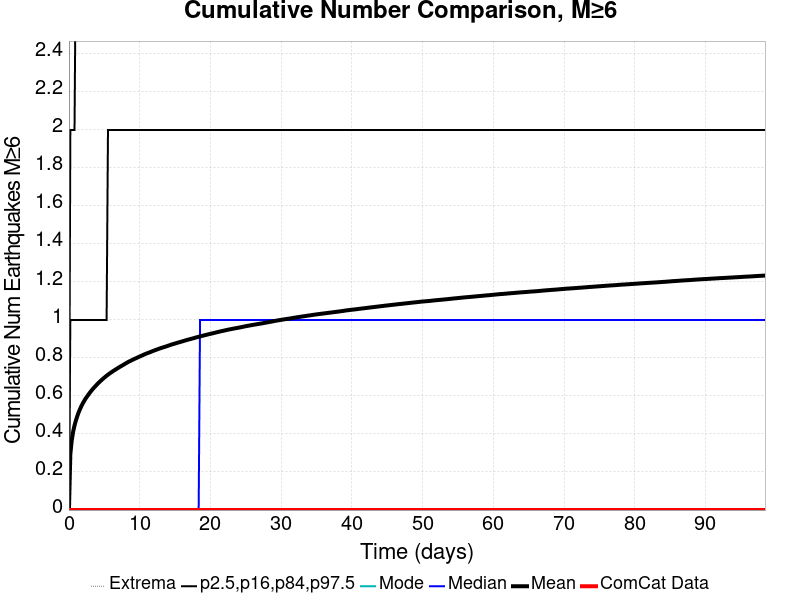

The data file committed next to this chart (first rows):
Time (days), ComCat Data, Simulation Mean, Simulation Median, Simulation Mode, Simulation Minimum, Simulation Maximum, 2.5 %-ile, 16 %-ile, 84 %-ile, 97.5 %-ile
0.0, 0.0, 0.0, 0.0, 0.0, 0.0, 0.0, 0.0, 0.0, 0.0, 0.0
0.1972, 0.0, 0.2939, 0.0, 0.0, 0.0, 11.0, 0.0, 0.0, 1.0, 2.0
0.3944, 0.0, 0.3657, 0.0, 0.0, 0.0, 12.0, 0.0, 0.0, 1.0, 2.0
0.5917, 0.0, 0.412, 0.0, 0.0, 0.0, 12.0, 0.0, 0.0, 1.0, 2.0
0.7889, 0.0, 0.4451, 0.0, 0.0, 0.0, 12.0, 0.0, 0.0, 1.0, 2.0
0.9861, 0.0, 0.4714, 0.0, 0.0, 0.0, 12.0, 0.0, 0.0, 1.0, 3.0
1.183, 0.0, 0.4944, 0.0, 0.0, 0.0, 12.0, 0.0, 0.0, 1.0, 3.0
1.381, 0.0, 0.5149, 0.0, 0.0, 0.0, 13.0, 0.0, 0.0, 1.0, 3.0
1.578, 0.0, 0.5321, 0.0, 0.0, 0.0, 13.0, 0.0, 0.0, 1.0, 3.0
1.775, 0.0, 0.5481, 0.0, 0.0, 0.0, 13.0, 0.0, 0.0, 1.0, 3.0
1.972, 0.0, 0.5621, 0.0, 0.0, 0.0, 14.0, 0.0, 0.0, 1.0, 3.0
2.169, 0.0, 0.575, 0.0, 0.0, 0.0, 15.0, 0.0, 0.0, 1.0, 3.0
2.367, 0.0, 0.5871, 0.0, 0.0, 0.0, 15.0, 0.0, 0.0, 1.0, 3.0
2.564, 0.0, 0.5975, 0.0, 0.0, 0.0, 17.0, 0.0, 0.0, 1.0, 3.0
2.761, 0.0, 0.6075, 0.0, 0.0, 0.0, 17.0, 0.0, 0.0, 1.0, 3.0
2.958, 0.0, 0.6177, 0.0, 0.0, 0.0, 17.0, 0.0, 0.0, 1.0, 3.0
3.156, 0.0, 0.6271, 0.0, 0.0, 0.0, 17.0, 0.0, 0.0, 1.0, 3.0
3.353, 0.0, 0.636, 0.0, 0.0, 0.0, 17.0, 0.0, 0.0, 1.0, 3.0
3.55, 0.0, 0.6443, 0.0, 0.0, 0.0, 18.0, 0.0, 0.0, 1.0, 3.0
3.747, 0.0, 0.6521, 0.0, 0.0, 0.0, 18.0, 0.0, 0.0, 1.0, 3.0
3.944, 0.0, 0.6601, 0.0, 0.0, 0.0, 18.0, 0.0, 0.0, 1.0, 3.0
4.142, 0.0, 0.6676, 0.0, 0.0, 0.0, 18.0, 0.0, 0.0, 1.0, 3.0
4.339, 0.0, 0.6747, 0.0, 0.0, 0.0, 19.0, 0.0, 0.0, 1.0, 3.0
4.536, 0.0, 0.6814, 0.0, 0.0, 0.0, 19.0, 0.0, 0.0, 1.0, 3.0
4.733, 0.0, 0.6882, 0.0, 0.0, 0.0, 20.0, 0.0, 0.0, 1.0, 3.0
4.931, 0.0, 0.6945, 0.0, 0.0, 0.0, 20.0, 0.0, 0.0, 1.0, 4.0
5.128, 0.0, 0.7006, 0.0, 0.0, 0.0, 20.0, 0.0, 0.0, 1.0, 4.0
5.325, 0.0, 0.7066, 0.0, 0.0, 0.0, 20.0, 0.0, 0.0, 1.0, 4.0
5.522, 0.0, 0.7123, 0.0, 0.0, 0.0, 20.0, 0.0, 0.0, 2.0, 4.0
5.719, 0.0, 0.7177, 0.0, 0.0, 0.0, 20.0, 0.0, 0.0, 2.0, 4.0
5.917, 0.0, 0.7227, 0.0, 0.0, 0.0, 20.0, 0.0, 0.0, 2.0, 4.0
6.114, 0.0, 0.7279, 0.0, 0.0, 0.0, 20.0, 0.0, 0.0, 2.0, 4.0
6.311, 0.0, 0.7327, 0.0, 0.0, 0.0, 20.0, 0.0, 0.0, 2.0, 4.0
6.508, 0.0, 0.7375, 0.0, 0.0, 0.0, 20.0, 0.0, 0.0, 2.0, 4.0
6.706, 0.0, 0.742, 0.0, 0.0, 0.0, 20.0, 0.0, 0.0, 2.0, 4.0
6.903, 0.0, 0.7468, 0.0, 0.0, 0.0, 20.0, 0.0, 0.0, 2.0, 4.0
7.1, 0.0, 0.7513, 0.0, 0.0, 0.0, 20.0, 0.0, 0.0, 2.0, 4.0
7.297, 0.0, 0.7555, 0.0, 0.0, 0.0, 20.0, 0.0, 0.0, 2.0, 4.0
7.494, 0.0, 0.7597, 0.0, 0.0, 0.0, 20.0, 0.0, 0.0, 2.0, 4.0
7.692, 0.0, 0.7641, 0.0, 0.0, 0.0, 20.0, 0.0, 0.0, 2.0, 4.0
7.889, 0.0, 0.7687, 0.0, 0.0, 0.0, 20.0, 0.0, 0.0, 2.0, 4.0
8.086, 0.0, 0.7728, 0.0, 0.0, 0.0, 20.0, 0.0, 0.0, 2.0, 4.0
8.283, 0.0, 0.7772, 0.0, 0.0, 0.0, 20.0, 0.0, 0.0, 2.0, 4.0
8.481, 0.0, 0.7812, 0.0, 0.0, 0.0, 20.0, 0.0, 0.0, 2.0, 4.0
8.678, 0.0, 0.7846, 0.0, 0.0, 0.0, 20.0, 0.0, 0.0, 2.0, 4.0
8.875, 0.0, 0.7882, 0.0, 0.0, 0.0, 20.0, 0.0, 0.0, 2.0, 4.0
9.072, 0.0, 0.7919, 0.0, 0.0, 0.0, 20.0, 0.0, 0.0, 2.0, 4.0
9.27, 0.0, 0.7954, 0.0, 0.0, 0.0, 20.0, 0.0, 0.0, 2.0, 4.0
9.467, 0.0, 0.7987, 0.0, 0.0, 0.0, 21.0, 0.0, 0.0, 2.0, 4.0
9.664, 0.0, 0.802, 0.0, 0.0, 0.0, 21.0, 0.0, 0.0, 2.0, 4.0
9.861, 0.0, 0.8055, 0.0, 0.0, 0.0, 21.0, 0.0, 0.0, 2.0, 4.0
10.06, 0.0, 0.8086, 0.0, 0.0, 0.0, 21.0, 0.0, 0.0, 2.0, 4.0
10.26, 0.0, 0.8122, 0.0, 0.0, 0.0, 21.0, 0.0, 0.0, 2.0, 4.0
10.45, 0.0, 0.8152, 0.0, 0.0, 0.0, 21.0, 0.0, 0.0, 2.0, 4.0
10.65, 0.0, 0.8188, 0.0, 0.0, 0.0, 21.0, 0.0, 0.0, 2.0, 4.0
10.85, 0.0, 0.8219, 0.0, 0.0, 0.0, 21.0, 0.0, 0.0, 2.0, 4.0
11.04, 0.0, 0.8247, 0.0, 0.0, 0.0, 21.0, 0.0, 0.0, 2.0, 4.0
11.24, 0.0, 0.8275, 0.0, 0.0, 0.0, 21.0, 0.0, 0.0, 2.0, 4.0
11.44, 0.0, 0.8303, 0.0, 0.0, 0.0, 21.0, 0.0, 0.0, 2.0, 4.0
11.64, 0.0, 0.8331, 0.0, 0.0, 0.0, 21.0, 0.0, 0.0, 2.0, 4.0
... 440 more rows
